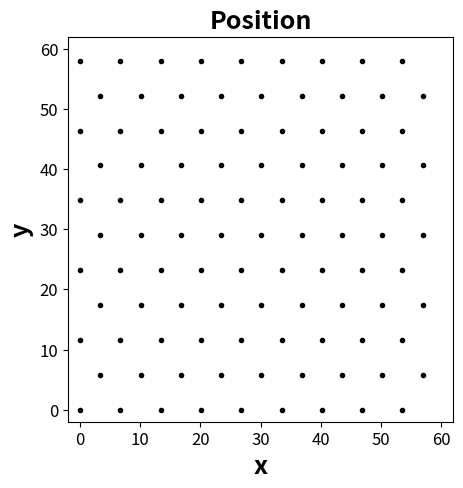

The script that saved this image:
import matplotlib.pyplot as plt
import math

num_dev = 100
field_size = 60
distance = 6.7

pos_x = [0]
pos_y = [0]

dx = round(distance * math.cos(math.pi / 3), 2)
dy = round(distance * math.sin(math.pi / 3), 2)

direction = 1
while True:
    while True:
        pos_x.append(pos_x[-1] + direction * distance)
        pos_y.append(pos_y[-1])
        if pos_x[-1] > field_size or pos_x[-1] < 0:
            pos_x.pop(-1)
            pos_y.pop(-1)
            pos_x.append(pos_x[-1] + direction * dx)
            pos_y.append(pos_y[-1] + dy)
            direction = -direction
            if pos_x[-1] > field_size or pos_x[-1] < 0:
                pos_x.pop(-1)
                pos_y.pop(-1)
                pos_x.append(pos_x[-1] + direction * dx)
                pos_y.append(pos_y[-1] + dy)
            break
    if pos_y[-1] > field_size:
        pos_x.pop(-1)
        pos_y.pop(-1)
        break

print(len(pos_x), ' devices.')

fig = plt.figure(figsize=(6, 5))
ax = fig.add_subplot(111)
ax.set_aspect('equal')
ax.tick_params(labelsize=12)
ax.set_title("Position", size=18, fontweight='bold')
ax.set_xlabel("x", size=18, fontweight='bold')
ax.set_ylabel("y", size=18, fontweight='bold')
ax.set_xlim(0 - 2, field_size + 2)
ax.set_ylim(0 - 2, field_size + 2)

ax.plot(pos_x, pos_y, "o", c='k', ms=3)

plt.show()
